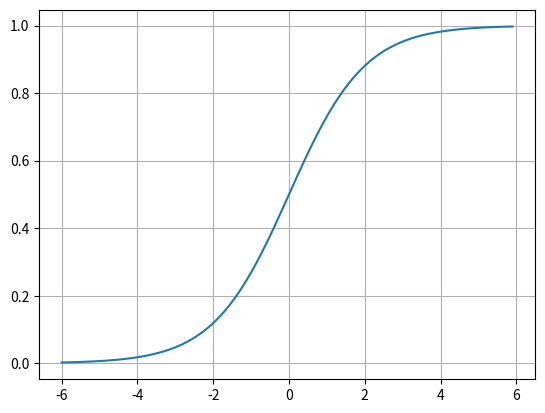

Write Python code to recreate this figure.
#!/usr/bin/python
####################
# Plotting Sigmoid #
############ v1.0 ######
# Author: Abe Hoffman  ###########################
# E-Mail: abraham r [email redacted] #
##################################################################################
# Arizona Artificial Intelligence and Machine Learning Association (AAMA) [2016] #
# LICENSE: Apache 2 License - http://www.apache.org/licenses/LICENSE-2.0.txt     #
##################################################################################

# Import Libraries #
import numpy as np
import matplotlib.pyplot as plt

# Define Global Variables #
x = np.arange(-6., 6., 0.1)

# Activation Function: Sigmoid #
def sigmoid(x, deriv=False):
    '''
    We'll define our Sigmoid Function here.
    Calculate Sigmoid's derivative if deriv=True;
    this is for back propagation of our network.
    '''
    # Calculate the Derivative if deriv=True #
    if (deriv==True):
        return x * (1-x)
    # Otherwise just return f(x)=(sigmoid(x)) #
    return 1.0 / (1.0 + np.exp(-x))

# Main #
def main():
    '''
    To see the derivative of Sigmoid:
    Change deriv=False to deriv=True
    '''
    plt.plot(x,sigmoid(x, deriv=False))
    plt.grid(True)
    plt.show()

# Call the Main Function at Run Time #
if __name__ == "__main__":
    main()
